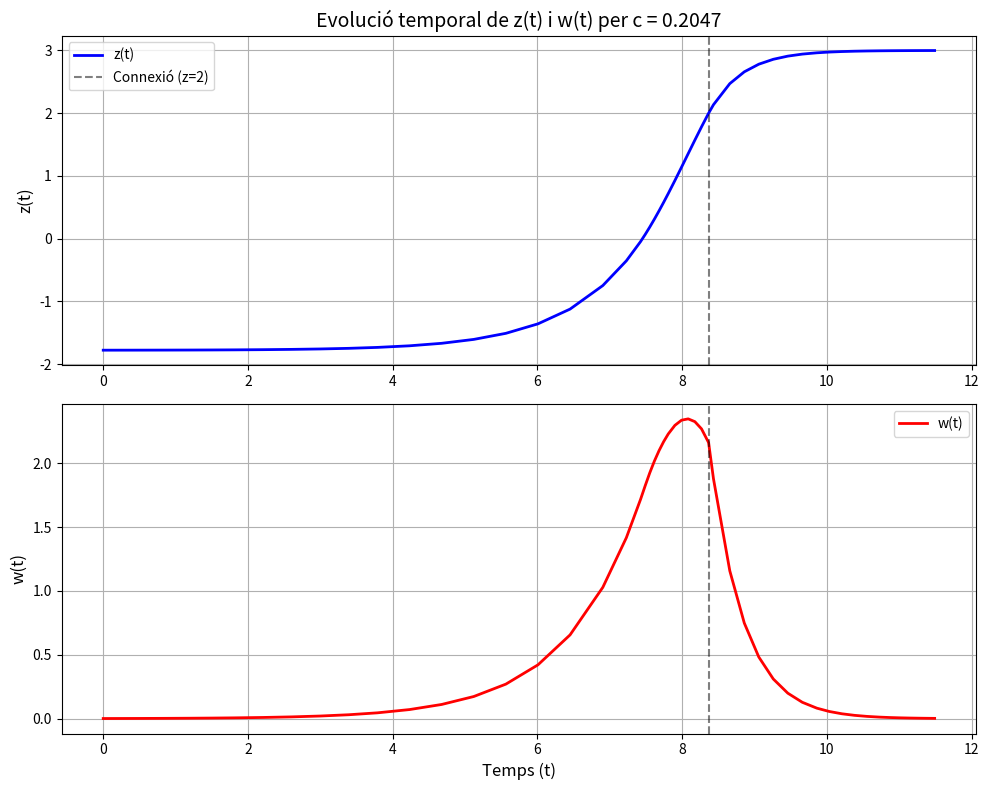
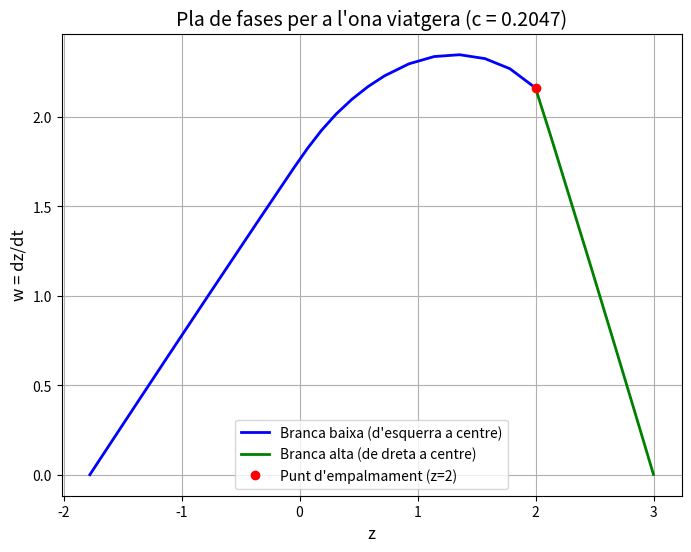
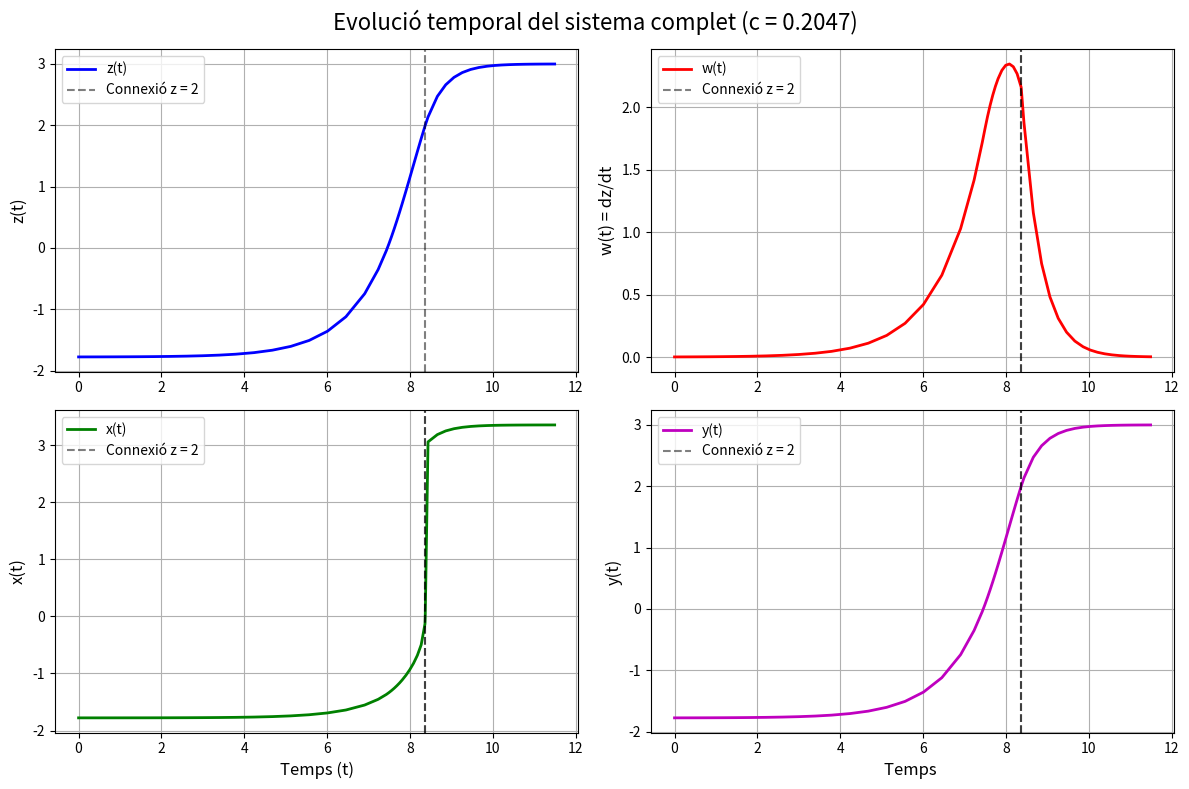

Python code for these plots, in order:

import numpy as np
from scipy.optimize import fsolve
from scipy.integrate import solve_ivp
import matplotlib.pyplot as plt

b = 3
delta = 1e-3  

def f(x, z):
    return -x**3 + 3*x**2 + 4*z - 8

def g(y, z):
    return -(y - z)

def h(x, y, z):
    if z <= 0.0:
        return x - z
    elif 0.0 < z < 2.0:
        return x + z
    else:
        return - (x + 2.0) / (b - 2.0) * (z - b)

def x_l(z):
    if(z > 2): z = 2 - 1e-8
    coefs = [-1, 3, 0, 4*z - 8]
    arrels = np.roots(coefs)
    arrels_reals = arrels[np.isreal(arrels)].real
    arrels_valides = [arrel for arrel in arrels_reals if arrel <= 0.0]
    if arrels_valides:
        return arrels_valides[0]
    else:
        return 0.0 


def x_r(z):
    if(z < 1): z = 1 + 1e-8
    coefs = [-1, 3, 0, 4*z - 8]
    arrels = np.roots(coefs)
    arrels_reals = arrels[np.isreal(arrels)].real
    arrels_valides = [arrel for arrel in arrels_reals if arrel >= 2.0]
    if arrels_valides:
        return arrels_valides[0]
    else:
        return 2.0  


def x_r(z):
    if(z < 1): z = 1 + 1e-8
    coefs = [-1, 3, 0, 4*z - 8]
    arrels = np.roots(coefs)
    arrels_reals = arrels[np.isreal(arrels)].real
    arrels_valides = [arrel for arrel in arrels_reals if arrel >= 2.0]
    if arrels_valides:
        return arrels_valides[0]
    else:
        return 2.0  

def H_l(z):
    return h(x_l(z), z, z)

def H_r(z):
    return h(x_r(z), z, z)

def sistema_baix(t, estat, c_val):
    z, w = estat
    return [w, c_val*w - H_l(z)]

def sistema_dalt(t, estat, c_val):
    z, w = estat
    return [w, c_val*w - H_r(z)]

def tall_z_b(t, y):
    return y[0] - 2.0
tall_z_b.terminal = True

def tall_z_d(t, y):
    return y[0] - 2.0
tall_z_d.terminal = True

def velocitat(c):
    c = float(c)
    
    # --- BRANCA ESQUERRA  ---
    
    coefs_eq = [1, -3, -4, 8]
    arrels_eq = np.roots(coefs_eq)
    z_eq = [r.real for r in arrels_eq if np.isreal(r) and r.real <= 0][0]
    
    p1_b = np.array([z_eq, 0.0])  
    
    df_dx = -3 * z_eq**2 + 6 * z_eq
    dx_dz = -4.0 / df_dx
    dh_dz = dx_dz - 1.0  
    
    vap_b = (c + (c**2 - 4.0 * dh_dz)**(1/2)) / 2.0
    vep_b = np.array([1.0, vap_b])
    ci_b = p1_b + vep_b * delta
    
    sol_baix = solve_ivp(lambda t, y: sistema_baix(t, y, c), t_span=(0, 300), y0=ci_b, method='BDF', events=tall_z_b)
    
    # --- BRANCA DRETA ---
    p1_d = np.array([b, 0.0])
    x = x_r(b)  
    vap_d = (c - (c**2 + 4.0 * (x + 2.0) / (b - 2.0))**(1/2)) / 2.0
    vep_d = np.array([1.0, vap_d])
    ci_d = p1_d - vep_d * delta
    
    sol_dalt = solve_ivp(lambda t, y: sistema_dalt(t, y, c), t_span=(0, -300), y0=ci_d, method='BDF', events=tall_z_d)
    
    if len(sol_baix.y_events[0]) == 0 or len(sol_dalt.y_events[0]) == 0:
        return 999.0 if c >= 0 else -999.0
        
    w_baix = sol_baix.y_events[0][0][1]
    w_dalt = sol_dalt.y_events[0][0][1]
    
    return w_baix - w_dalt


# EXECUCIÓ I DIBUIX

c_sol = fsolve(velocitat, x0=[0.3])
c_opt = c_sol[0]
print(f"Velocitat de l'ona trobada (Model Cúbic Ajustat): c = {c_opt:.5f}")

# TRAJECTÒRIES AMB LA c CORRECTA ---
coefs_eq = [1, -3, -4, 8]
arrels_eq = np.roots(coefs_eq)
z_eq = [r.real for r in arrels_eq if np.isreal(r) and r.real <= 0][0]
p1_b = np.array([z_eq, 0.0])  

df_dx = -3 * z_eq**2 + 6 * z_eq
dx_dz = -4.0 / df_dx
dh_dz = dx_dz - 1.0  
vap_b = (c_opt + (c_opt**2 - 4.0 * dh_dz)**(1/2)) / 2.0
vep_b = np.array([1.0, vap_b])
ci_b = p1_b + vep_b * delta

sol_baix = solve_ivp(lambda t, y: sistema_baix(t, y, c_opt), t_span=(0, 300), y0=ci_b, method='BDF', events=tall_z_b, max_step=0.5)

p1_d = np.array([b, 0.0])
x = x_r(b)
vap_d = (c_opt - (c_opt**2 + 4.0 * (x + 2.0) / (b - 2.0))**(1/2)) / 2.0
vep_d = np.array([1.0, vap_d])
ci_d = p1_d - vep_d * delta

sol_dalt = solve_ivp(lambda t, y: sistema_dalt(t, y, c_opt), t_span=(0, -300), y0=ci_d, method='BDF', events=tall_z_d, max_step=0.5)

t_baix = sol_baix.t
z_baix = sol_baix.y[0]
w_baix = sol_baix.y[1]

t_dalt = sol_dalt.t
z_dalt = sol_dalt.y[0]
w_dalt = sol_dalt.y[1]

t_match = t_baix[-1]
t_dalt_offset = t_dalt[-1]  


t_dalt_shifted = (t_dalt - t_dalt_offset + t_match)[::-1]
z_dalt_rev = z_dalt[::-1]
w_dalt_rev = w_dalt[::-1]

t_total = np.concatenate((t_baix, t_dalt_shifted[1:]))
z_total = np.concatenate((z_baix, z_dalt_rev[1:]))
w_total = np.concatenate((w_baix, w_dalt_rev[1:]))

# DIBUIX DE LES GRÀFIQUES 
plt.figure(figsize=(10, 8))

# Gràfica z(t)
plt.subplot(2, 1, 1)
plt.plot(t_total, z_total, 'b-', linewidth=2, label='z(t)')
plt.axvline(x=t_match, color='k', linestyle='--', alpha=0.5, label='Connexió (z=2)')
plt.ylabel('z(t)', fontsize=12)
plt.title(f"Evolució temporal de z(t) i w(t) per c = {c_opt:.4f}", fontsize=14)
plt.legend()
plt.grid(True)

# Gràfica w(t)
plt.subplot(2, 1, 2)
plt.plot(t_total, w_total, 'r-', linewidth=2, label='w(t)')
plt.axvline(x=t_match, color='k', linestyle='--', alpha=0.5)
plt.xlabel('Temps (t)', fontsize=12)
plt.ylabel('w(t)', fontsize=12)
plt.legend()
plt.grid(True)

plt.tight_layout()
plt.show()

# Pla de Fases (z vs w)
plt.figure(figsize=(8, 6))
plt.plot(z_baix, w_baix, 'b-', linewidth=2, label='Branca baixa (d\'esquerra a centre)')
plt.plot(z_dalt, w_dalt, 'g-', linewidth=2, label='Branca alta (de dreta a centre)')
plt.plot(2.0, w_baix[-1], 'ro', markersize=6, label='Punt d\'empalmament (z=2)')
plt.xlabel('z', fontsize=12)
plt.ylabel('w = dz/dt', fontsize=12)
plt.title(f"Pla de fases per a l'ona viatgera (c = {c_opt:.4f})", fontsize=14)
plt.legend()
plt.grid(True)
plt.show()
# CÀLCUL DE x(t) I y(t) 
y_total = z_total  

x_baix = np.array([x_l(zi) for zi in z_baix])
x_dalt_rev = np.array([x_r(zi) for zi in z_dalt_rev])

x_total = np.concatenate((x_baix, x_dalt_rev[1:]))

# DIBUIX DE TOTES LES VARIABLES RESPECTE EL TEMPS 
fig, axs = plt.subplots(2, 2, figsize=(12, 8))
axs = axs.flatten()  

fig.suptitle(f"Evolució temporal del sistema complet (c = {c_opt:.4f})", fontsize=16)

axs[0].plot(t_total, z_total, 'b-', linewidth=2, label='z(t)')
axs[0].axvline(x=t_match, color='k', linestyle='--', alpha=0.5, label='Connexió z = 2')
axs[0].set_ylabel('z(t)', fontsize=12)
axs[0].legend(loc='upper left')
axs[0].grid(True)

axs[1].plot(t_total, w_total, 'r-', linewidth=2, label='w(t)')
axs[1].axvline(x=t_match, color='k', linestyle='--', alpha=0.5, label='Connexió z = 2')
axs[1].axvline(x=t_match, color='k', linestyle='--', alpha=0.5)
axs[1].set_ylabel('w(t) = dz/dt', fontsize=12)
axs[1].legend(loc='upper left')
axs[1].grid(True)

axs[2].plot(t_total, x_total, 'g-', linewidth=2, label='x(t)')
axs[2].axvline(x=t_match, color='k', linestyle='--', alpha=0.5, label='Connexió z = 2')
axs[2].axvline(x=t_match, color='k', linestyle='--', alpha=0.5)
axs[2].set_ylabel('x(t)', fontsize=12)
axs[2].set_xlabel('Temps (t)', fontsize=12)
axs[2].legend(loc='upper left')
axs[2].grid(True)

axs[3].plot(t_total, y_total, 'm-', linewidth=2, label='y(t)')
axs[3].axvline(x=t_match, color='k', linestyle='--', alpha=0.5, label='Connexió z = 2')
axs[3].axvline(x=t_match, color='k', linestyle='--', alpha=0.5)
axs[3].set_ylabel('y(t)', fontsize=12)
axs[3].set_xlabel('Temps ', fontsize=12)
axs[3].legend(loc='upper left')
axs[3].grid(True)

plt.tight_layout()
plt.show()
